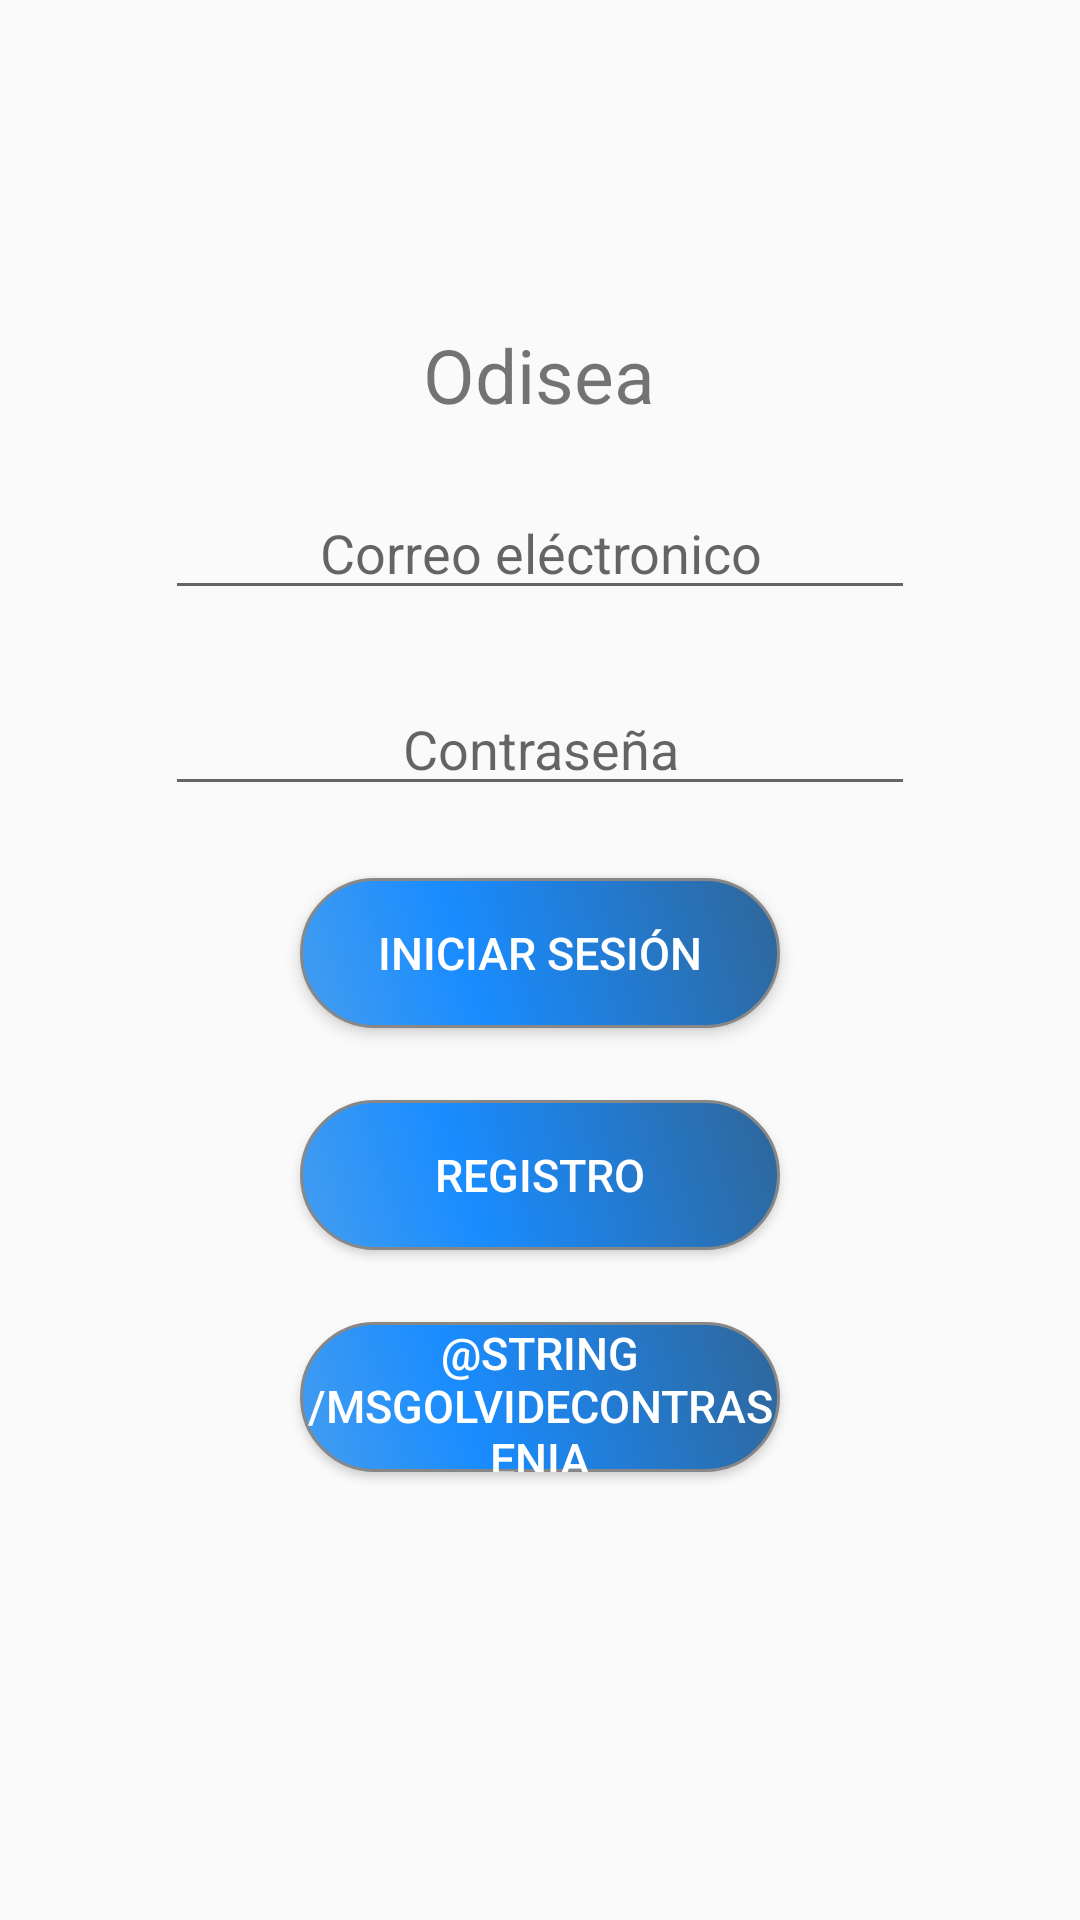

Here is an Android app screen rendered from its layout file. Give the layout XML and the strings, colors and styles it references.
<!-- AndroidManifest.xml: application theme AppTheme -->
<!-- res/layout/activity_main.xml -->
<?xml version="1.0" encoding="utf-8"?>
<android.support.constraint.ConstraintLayout xmlns:android="http://schemas.android.com/apk/res/android"
    xmlns:app="http://schemas.android.com/apk/res-auto"
    xmlns:tools="http://schemas.android.com/tools"
    android:layout_width="match_parent"
    android:layout_height="match_parent"
    tools:context=".MainActivity">

    <ImageView
        android:id="@+id/btnImagenUsuario"
        android:layout_width="74dp"
        android:layout_height="80dp"
        android:layout_marginStart="8dp"
        android:layout_marginTop="8dp"
        android:layout_marginEnd="8dp"
        android:contentDescription="@string/DesLogo"
        app:layout_constraintEnd_toEndOf="parent"
        app:layout_constraintStart_toStartOf="parent"
        app:layout_constraintTop_toTopOf="parent"
        app:srcCompat="@drawable/ic_placeholder" />

    <TextView
        android:id="@+id/txtInicioMail"
        android:layout_width="250dp"
        android:layout_height="30dp"
        android:layout_marginStart="8dp"
        android:layout_marginTop="20dp"
        android:layout_marginEnd="8dp"
        android:text="@string/app_name"
        android:textAlignment="center"
        android:textSize="@dimen/titulo_app"
        app:layout_constraintEnd_toEndOf="parent"
        app:layout_constraintHorizontal_bias="0.496"
        app:layout_constraintStart_toStartOf="parent"
        app:layout_constraintTop_toBottomOf="@+id/btnImagenUsuario" />

    <EditText
        android:id="@+id/txtEmail"
        android:layout_width="250dp"
        android:layout_height="wrap_content"
        android:layout_marginStart="24dp"
        android:layout_marginTop="24dp"
        android:layout_marginEnd="24dp"
        android:ems="10"
        android:hint="@string/lblEmail"
        android:inputType="textPersonName|textEmailAddress"
        android:textAlignment="center"
        app:layout_constraintEnd_toEndOf="parent"
        app:layout_constraintStart_toStartOf="parent"
        app:layout_constraintTop_toBottomOf="@+id/txtInicioMail" />

    <EditText
        android:id="@+id/txtPass"
        android:layout_width="250dp"
        android:layout_height="wrap_content"
        android:layout_marginStart="8dp"
        android:layout_marginTop="24dp"
        android:layout_marginEnd="8dp"
        android:ems="10"
        android:hint="@string/lblPass"
        android:inputType="textPassword"
        android:textAlignment="center"
        app:layout_constraintEnd_toEndOf="parent"
        app:layout_constraintStart_toStartOf="parent"
        app:layout_constraintTop_toBottomOf="@+id/txtEmail" />

    <Button
        android:id="@+id/btnLogin"
        android:layout_width="160dp"
        android:layout_height="50dp"
        android:layout_marginStart="8dp"
        android:layout_marginTop="24dp"
        android:layout_marginEnd="8dp"
        android:background="@drawable/buttonshape"
        android:shadowColor="#A8A8A8"

        android:text="@string/btnInicio"
        android:textColor="#FFFFFFFF"
        android:textSize="@dimen/btn_size"
        android:theme="@style/Button"

        app:layout_constraintEnd_toEndOf="parent"
        app:layout_constraintStart_toStartOf="parent"
        app:layout_constraintTop_toBottomOf="@+id/txtPass" />

    <Button
        android:id="@+id/btnRegistro"
        android:layout_width="160dp"
        android:layout_height="50dp"
        android:layout_marginStart="8dp"

        android:layout_marginTop="24dp"
        android:layout_marginEnd="8dp"
        android:background="@drawable/buttonshape"
        android:shadowColor="#A8A8A8"

        android:text="@string/btnRegistro"
        android:textColor="#FFFFFFFF"
        android:textSize="@dimen/btn_size"
        app:layout_constraintEnd_toEndOf="parent"
        app:layout_constraintStart_toStartOf="parent"
        app:layout_constraintTop_toBottomOf="@+id/btnLogin" />

    <Button
        android:id="@+id/btnOlvidePass"
        android:layout_width="160dp"
        android:layout_height="50dp"

        android:layout_marginTop="24dp"
        android:background="@drawable/buttonshape"

        android:shadowColor="#A8A8A8"
        android:text="@string/msgOlvideContrasenia"
        android:textColor="#FFFFFFFF"
        android:textSize="@dimen/btn_size"
        app:layout_constraintEnd_toEndOf="parent"
        app:layout_constraintStart_toStartOf="parent"
        app:layout_constraintTop_toBottomOf="@+id/btnRegistro" />

    <TextView
        android:id="@+id/txtError"
        android:layout_width="328dp"
        android:layout_height="67dp"
        android:layout_marginBottom="16dp"
        android:textAlignment="center"
        android:textColor="@color/colorAccent"
        android:textSize="18sp"
        android:visibility="invisible"
        app:layout_constraintBottom_toBottomOf="parent"
        app:layout_constraintEnd_toEndOf="@+id/txtPass"
        app:layout_constraintHorizontal_bias="0.512"
        app:layout_constraintStart_toStartOf="@+id/txtPass" />

</android.support.constraint.ConstraintLayout>
<!-- resources referenced by this layout -->
<resources>
  <dimen name="btn_size">15sp</dimen>
  <dimen name="titulo_app">25sp</dimen>
  <!-- drawable buttonshape (drawable) -->
  <?xml version="1.0" encoding="utf-8"?>
  <shape xmlns:android="http://schemas.android.com/apk/res/android" android:shape="rectangle" >
      <corners
          android:radius="70dp"
          />
      <gradient
          android:angle="45"
          android:centerX="35%"
          android:centerColor="#198CFF"
          android:startColor="#449DEF"
          android:endColor="#2F6699"
          android:type="linear"
          />
      <padding
          android:left="0dp"
          android:top="0dp"
          android:right="0dp"
          android:bottom="0dp"
          />
      <stroke
          android:width="1dp"
          android:color="#878787"
          />
  </shape>
  <string name="DesLogo">Logo principal</string>
  <string name="app_name">Odisea</string>
  <string name="btnInicio">Iniciar Sesión</string>
  <string name="btnRegistro">Registro</string>
  <string name="lblEmail">Correo eléctronico</string>
  <string name="lblPass">Contraseña</string>
  <style name="Button" parent="Theme.AppCompat.Light.NoActionBar">
          <item name="android:padding">0dp</item>
          <item name="android:minWidth">88dp</item>
          <item name="android:minHeight">36dp</item>
          <item name="android:layout_margin">3dp</item>
          <item name="android:elevation">1dp</item>
          <item name="android:translationZ">1dp</item>
      </style>
  <style name="AppTheme" parent="Theme.AppCompat.Light.NoActionBar">
          
          <item name="colorPrimary">@color/colorPrimary</item>
          <item name="colorPrimaryDark">@color/colorPrimaryDark</item>
          <item name="colorAccent">@color/colorAccent</item>
      </style>
  <!-- not gathered from this repository: default colours our renderer supplied (Android Studio template values) -->
  <color name="colorPrimary">#FF6200EE</color>
  <color name="colorPrimaryDark">#FF3700B3</color>
  <color name="colorAccent">#FF03DAC5</color>
</resources>
